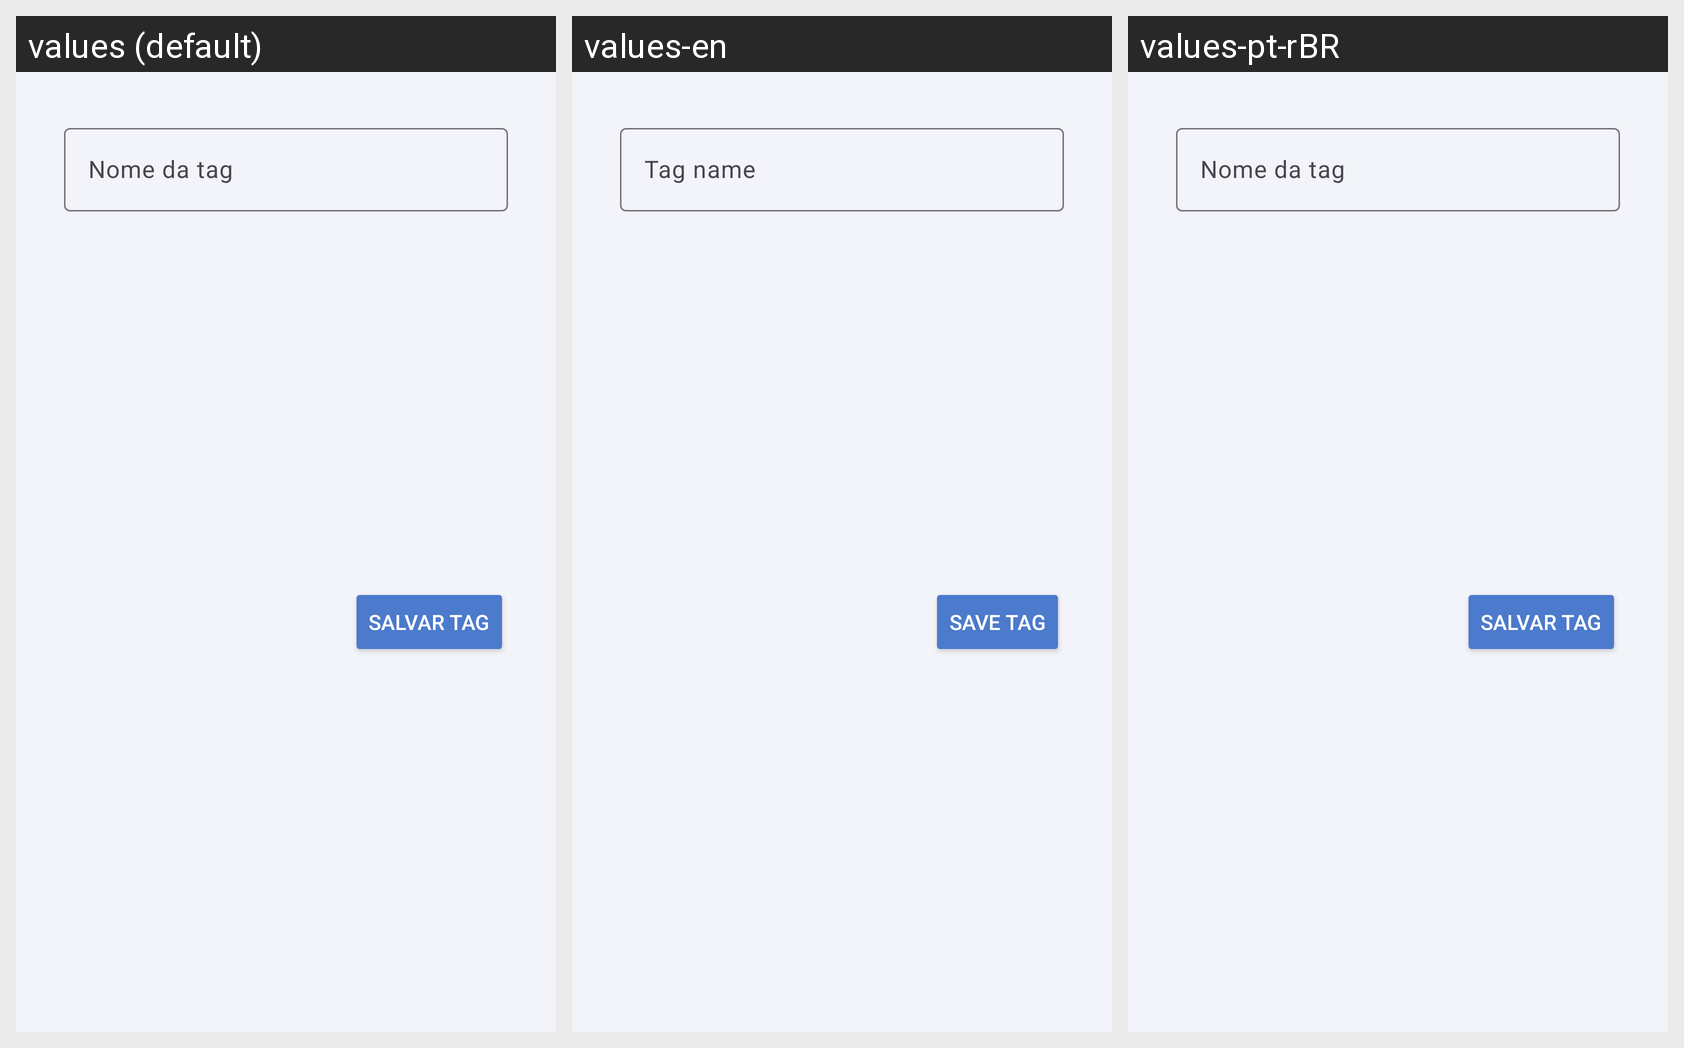

Locale-by-locale string values for the Android screen shown in this grid:
Android screen res/layout/dialog_add_tag.xml rendered under 3 locales, left to right: values (default), values-en, values-pt-rBR. Device: Nexus 5 (rendered at 1080×1920; each locale shown at half size, 540×960, under a caption strip naming it); theme Theme.KanBase.
Strings drawn on this screen, with the default value and each locale's value (text and hints the layout hard-codes, and strings that could not be matched under every locale, appear in the picture but are not listed):

nome_da_tag
  values: Nome da tag
  values-en: Tag name
  values-pt-rBR: Nome da tag

salvar_tag
  values: Salvar tag
  values-en: Save tag
  values-pt-rBR: Salvar tag
